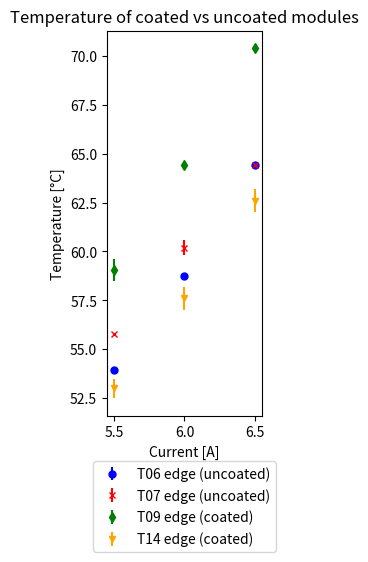
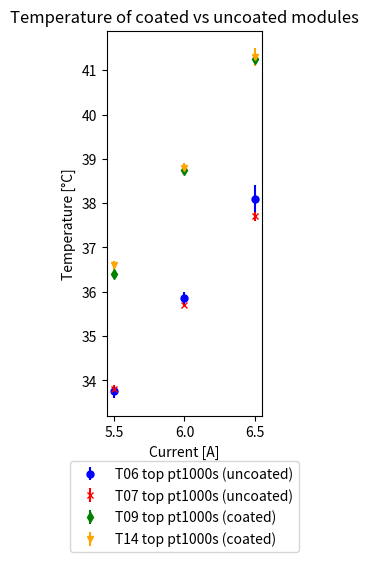
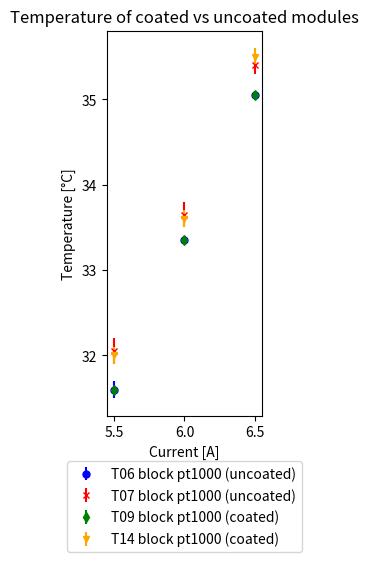
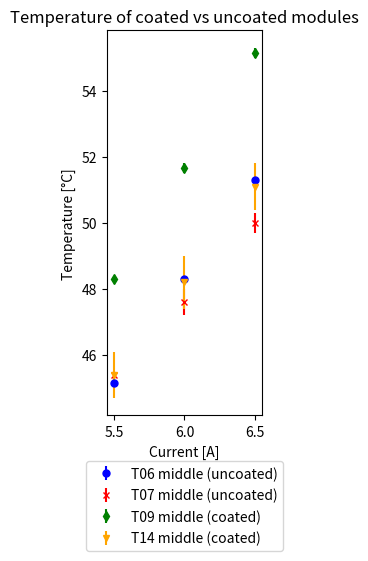

Write the Python code that produced these figures, in order.
# -*- coding: utf-8 -*-
"""
Created on Tue Mar 15 10:52:45 2022

Comparison of temperatures of 2 uncoated and one coated module

[redacted]
"""
import matplotlib.pyplot as plt
import numpy as np

I3 = np.array([5.5,6,6.5])


plt.figure(dpi=200,figsize=(2,5))

#plt.plot(I3,np.array([53.9,58.8,64.4]),'bo',ms=5,label='T06 edge (uncoated)')
#plt.plot(I3,np.array([54.0,58.7,64.4]),'bo',ms=5)
plt.errorbar(I3,np.array([53.95,58.75,64.4]),np.array([0.05,0.05,0.1]),fmt='bo',ms=5,label='T06 edge (uncoated)')
#plt.plot(I3,np.array([55.8,60.3,64.5]),'rx',ms=5,label='T07 edge (uncoated)')
#plt.plot(I3,np.array([55.8,60.8,64.5]),'rx',ms=5)
#plt.plot(I3,np.array([55.8,59.5,64.3]),'rx',ms=5)
plt.errorbar(I3,np.array([55.8,60.2,64.4]),np.array([0,0.4,0.1]),fmt='rx',ms=5,label='T07 edge (uncoated)')
#plt.plot(I3,np.array([59.6,64.6,70.4]),'gd',ms=5,label='T09 edge (coated)')
#plt.plot(I3,np.array([58.5,64.2,70.4]),'gd',ms=5)
plt.errorbar(I3,np.array([59.05,64.4,70.4]),np.array([0.55,0.2,0]),fmt='gd',ms=5,label='T09 edge (coated)')
#plt.plot(I3,np.array([54.0,58.7,63.8]),'v',color='orange',ms=5,label='T14 edge (coated)')
#plt.plot(I3,np.array([52.5,57.1,61.7]),'v',color='orange',ms=5)
#plt.plot(I3,np.array([52.5,57.0,62.3]),'v',color='orange',ms=5)
plt.errorbar(I3,np.array([53.0,57.6,62.6]),np.array([0.5,0.6,0.6]),fmt='v',color='orange',ms=5,label='T14 edge (coated)')

plt.xlabel('Current [A]')
plt.ylabel('Temperature [°C]')
plt.title('Temperature of coated vs uncoated modules')
plt.legend(loc='upper center',bbox_to_anchor=(0.5,-0.1 ))
plt.savefig('CoatedvsUncoated1.png',bbox_inches='tight')

plt.figure(dpi=200,figsize=(2,5))

#plt.plot(I3,np.array([33.6,35.7,37.8]),'bo',ms=5,label='T06 top pt1000s (uncoated)')
#plt.plot(I3,np.array([33.9,36.0,38.4]),'bo',ms=5)
plt.errorbar(I3,np.array([33.75,35.85,38.1]),np.array([0.15,0.15,0.3]),fmt='bo',ms=5,label='T06 top pt1000s (uncoated)')
#plt.plot(I3,np.array([34.0,35.8,37.8]),'rx',ms=5,label='T07 top pt1000s (uncoated)')
#plt.plot(I3,np.array([33.6,35.7,37.6]),'rx',ms=5)
#plt.plot(I3,np.array([33.8,35.7,37.6]),'rx',ms=5)
plt.errorbar(I3,np.array([33.8,35.7,37.7]),np.array([0.1,0.0,0.1]),fmt='rx',ms=5,label='T07 top pt1000s (uncoated)')
#plt.plot(I3,np.array([36.4,38.7,41.3]),'gd',ms=5,label='T09 top pt1000s (coated)')
#plt.plot(I3,np.array([36.4,38.8,41.2]),'gd',ms=5)
plt.errorbar(I3,np.array([36.4,38.75,41.25]),np.array([0,0.05,0.05]),fmt='gd',ms=5,label='T09 top pt1000s (coated)')
#plt.plot(I3,np.array([36.4,38.9,41.6]),'v',color='orange',ms=5,label='T14 top pt1000s (coated)')#Subtracted 0.4 for hat
#plt.plot(I3,np.array([36.7,38.7,41.2]),'v',color='orange',ms=5)
#plt.plot(I3,np.array([36.6,38.8,41.0]),'v',color='orange',ms=5)
plt.errorbar(I3,np.array([36.6,38.8,41.3]),np.array([0.1,0.1,0.2]),fmt='v',color='orange',ms=5,label='T14 top pt1000s (coated)')

plt.xlabel('Current [A]')
plt.ylabel('Temperature [°C]')
plt.title('Temperature of coated vs uncoated modules')
plt.legend(loc='upper center',bbox_to_anchor=(0.5,-0.1 ))
plt.savefig('CoatedvsUncoated2.png',bbox_inches='tight')

plt.figure(dpi=200,figsize=(2,5))

#plt.plot(I3,np.array([31.5,33.3,35.1]),'bo',ms=5,label='T06 block pt1000 (uncoated)')
#plt.plot(I3,np.array([31.7,33.4,35.0]),'bo',ms=5)
plt.errorbar(I3,np.array([31.6,33.35,35.05]),np.array([0.1,0.05,0.05]),fmt='bo',ms=5,label='T06 block pt1000 (uncoated)')
#plt.plot(I3,np.array([32.2,33.8,35.5]),'rx',ms=5,label='T07 block pt1000 (uncoated)')
#plt.plot(I3,np.array([31.9,33.5,35.3]),'rx',ms=5)
plt.errorbar(I3,np.array([32.05,33.65,35.4]),np.array([0.15,0.15,0.1]),fmt='rx',ms=5,label='T07 block pt1000 (uncoated)')
#plt.plot(I3,np.array([31.6,33.3,35.0]),'gd',ms=5,label='T09 block pt1000 (coated)')
#plt.plot(I3,np.array([31.6,33.4,35.1]),'gd',ms=5)
plt.errorbar(I3,np.array([31.6,33.35,35.05]),np.array([0,0.05,0.05]),fmt='gd',ms=5,label='T09 block pt1000 (coated)')
#plt.plot(I3,np.array([31.9,33.7,35.6]),'v',color='orange',ms=5,label='T14 block pt1000 (coated)')
#plt.plot(I3,np.array([31.9,33.4,35.3]),'v',color='orange',ms=5)
#plt.plot(I3,np.array([32.1,33.8,35.5]),'v',color='orange',ms=5)
plt.errorbar(I3,np.array([32.0,33.6,35.5]),np.array([0.1,0.1,0.1]),fmt='v',color='orange',ms=5,label='T14 block pt1000 (coated)')

plt.xlabel('Current [A]')
plt.ylabel('Temperature [°C]')
plt.title('Temperature of coated vs uncoated modules')
plt.legend(loc='upper center',bbox_to_anchor=(0.5,-0.1 ))
plt.savefig('CoatedvsUncoated3.png',bbox_inches='tight')

plt.figure(dpi=200,figsize=(2,5))

#plt.plot(I3,np.array([45.0,48.3,51.3]),'bo',ms=5,label='T06 middle (uncoated)')
#plt.plot(I3,np.array([45.3,48.3,51.3]),'bo',ms=5)
plt.errorbar(I3,np.array([45.15,48.3,51.3]),np.array([0.15,0,0]),fmt='bo',ms=5,label='T06 middle (uncoated)')
#plt.plot(I3,np.array([45.3,47.5,50.8]),'rx',ms=5,label='T07 middle (uncoated)')
#plt.plot(I3,np.array([45.5,48.3,50.8]),'rx',ms=5)
#plt.plot(I3,np.array([45.3,47.0,50.0]),'rx',ms=5)
plt.errorbar(I3,np.array([45.4,47.6,50]),np.array([0.1,0.4,0.3]),fmt='rx',ms=5,label='T07 middle (uncoated)')
#plt.plot(I3,np.array([48.3,51.5,55.0]),'gd',ms=5,label='T09 middle (coated)')
#plt.plot(I3,np.array([48.3,51.8,55.3]),'gd',ms=5)
plt.errorbar(I3,np.array([48.3,51.65,55.15]),np.array([0,0.15,0.15]),fmt='gd',ms=5,label='T09 middle (coated)')
#plt.plot(I3,np.array([46.8,49.8,52.5]),'v',color='orange',ms=5,label='T14 middle (coated)')
#plt.plot(I3,np.array([44.5,47.5,50.5]),'v',color='orange',ms=5)
#plt.plot(I3,np.array([44.8,47.3,50.3]),'v',color='orange',ms=5)
plt.errorbar(I3,np.array([45.4,48.2,51.1]),np.array([0.7,0.8,0.7]),fmt='v',color='orange',ms=5,label='T14 middle (coated)')

plt.xlabel('Current [A]')
plt.ylabel('Temperature [°C]')
plt.title('Temperature of coated vs uncoated modules')
plt.legend(loc='upper center',bbox_to_anchor=(0.5,-0.1 ))
plt.savefig('CoatedvsUncoated4.png',bbox_inches='tight')